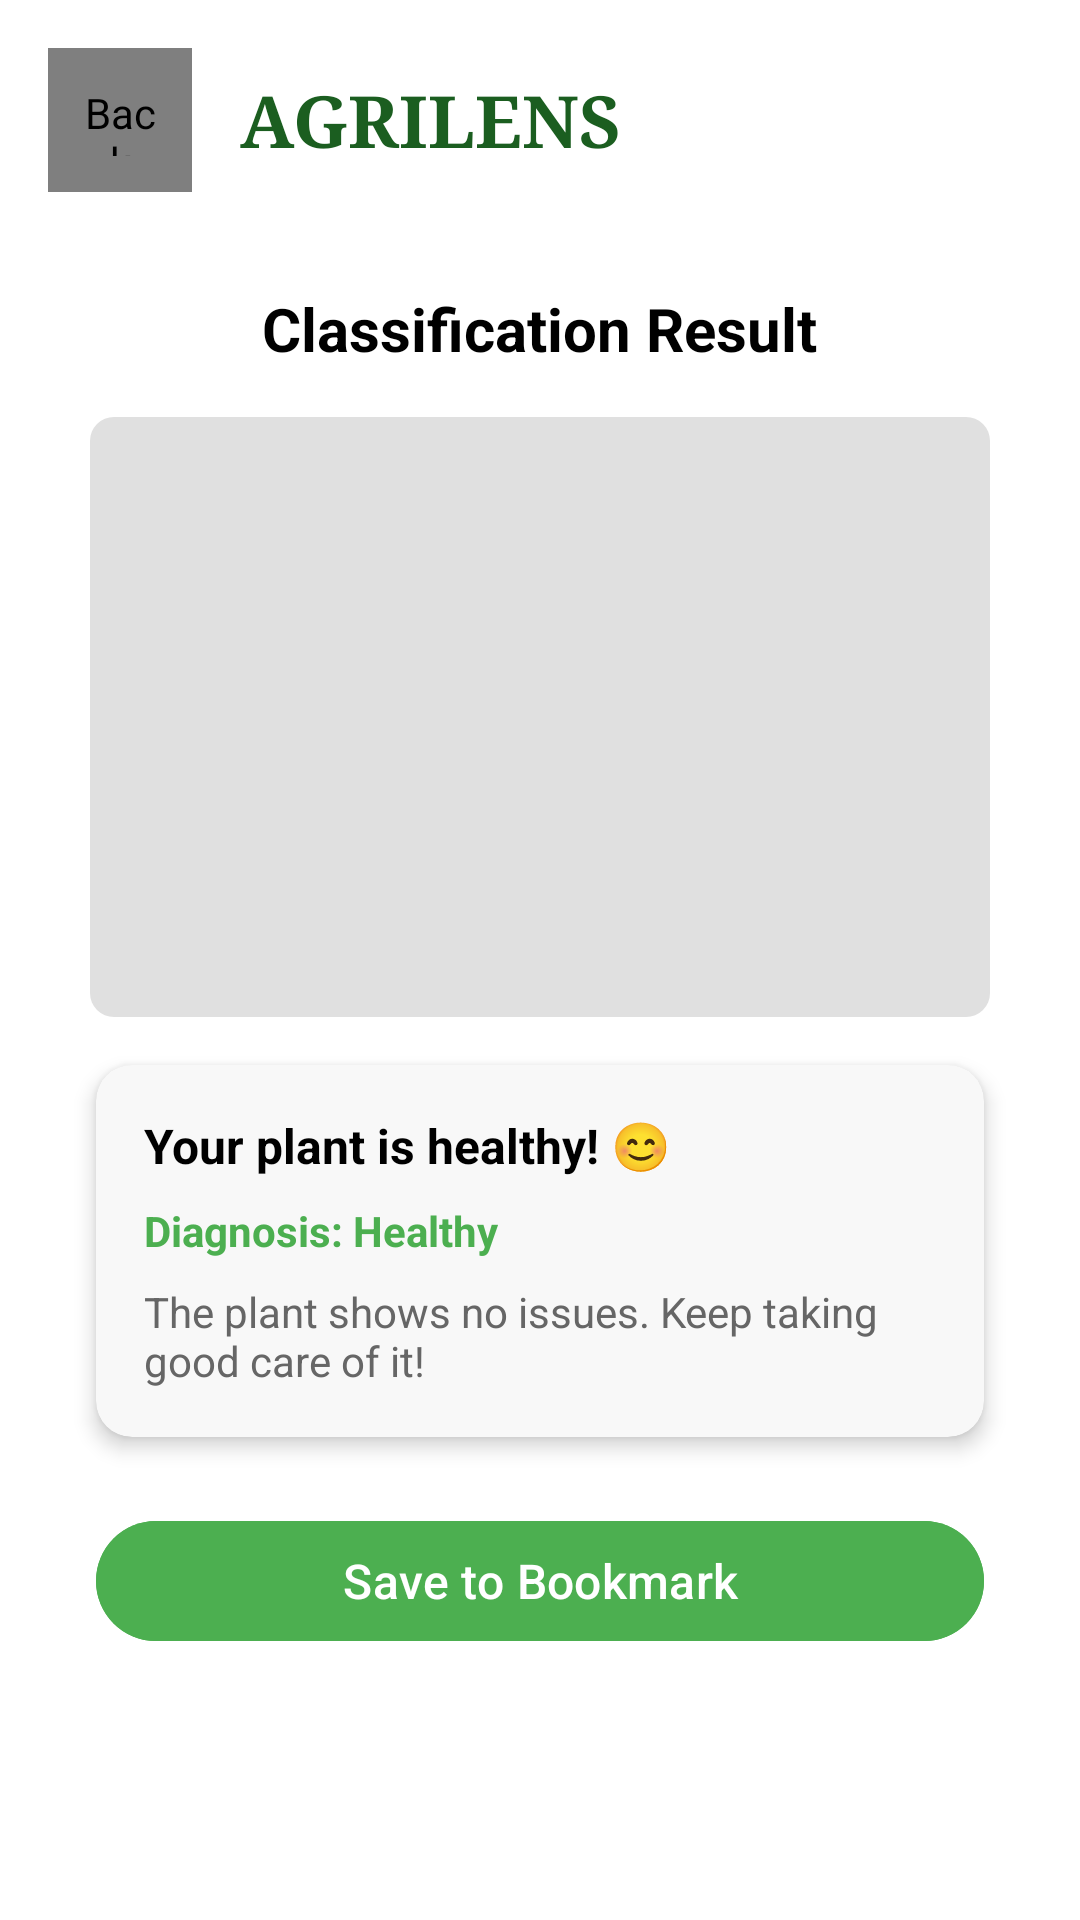

Produce the Android XML layout that renders to this screen, including the resource entries it uses.
<!-- AndroidManifest.xml: application theme Theme.Capstone -->
<!-- res/layout/fragment_result.xml -->
<?xml version="1.0" encoding="utf-8"?>
<RelativeLayout
    xmlns:android="http://schemas.android.com/apk/res/android"
    xmlns:app="http://schemas.android.com/apk/res-auto"
    android:layout_width="match_parent"
    android:layout_height="match_parent"
    android:background="#FFFFFF">

    
    <LinearLayout
        android:id="@+id/header_container"
        android:layout_width="match_parent"
        android:layout_height="wrap_content"
        android:orientation="horizontal"
        android:padding="16dp"
        android:gravity="center_vertical">

        
        <com.example.capstone.BackButtonView
            android:id="@+id/btn_back"
            android:layout_width="48dp"
            android:layout_height="48dp"
            android:padding="12dp"
            android:src="@drawable/ic_arrow_back"
            android:background="?attr/selectableItemBackgroundBorderless"
            android:contentDescription="Back" />

        
        <TextView
            android:id="@+id/tv_app_title"
            android:layout_width="wrap_content"
            android:layout_height="wrap_content"
            android:layout_gravity="center"
            android:layout_marginStart="16dp"
            android:fontFamily="serif"
            android:text="AGRILENS"
            android:textColor="#1B5E20"
            android:textSize="24sp"
            android:textStyle="bold" />
    </LinearLayout>

    
    <TextView
        android:id="@+id/tv_page_title"
        android:layout_width="wrap_content"
        android:layout_height="wrap_content"
        android:layout_below="@id/header_container"
        android:layout_centerHorizontal="true"
        android:layout_marginTop="16dp"
        android:text="Classification Result"
        android:textSize="20sp"
        android:textStyle="bold"
        android:textColor="#000000" />

    
    <ImageView
        android:id="@+id/iv_scan_image"
        android:layout_width="300dp"
        android:layout_height="200dp"
        android:layout_below="@id/tv_page_title"
        android:layout_centerHorizontal="true"
        android:layout_marginTop="16dp"
        android:src="@drawable/ic_placeholder_image"
        android:scaleType="centerCrop"
        android:contentDescription="Scanned Plant Image" />

    
    <androidx.cardview.widget.CardView
        android:id="@+id/card_result"
        android:layout_width="match_parent"
        android:layout_height="wrap_content"
        android:layout_below="@id/iv_scan_image"
        android:layout_marginTop="16dp"
        android:layout_marginStart="32dp"
        android:layout_marginEnd="32dp"
        app:cardCornerRadius="12dp"
        app:cardElevation="4dp"
        app:cardBackgroundColor="#F8F8F8">

        <LinearLayout
            android:layout_width="match_parent"
            android:layout_height="wrap_content"
            android:orientation="vertical"
            android:padding="16dp">

            
            <TextView
                android:id="@+id/tv_result_title"
                android:layout_width="wrap_content"
                android:layout_height="wrap_content"
                android:text="Your plant is healthy! 😊"
                android:textSize="16sp"
                android:textColor="#000000"
                android:textStyle="bold" />

            
            <TextView
                android:id="@+id/tv_diagnosis"
                android:layout_width="wrap_content"
                android:layout_height="wrap_content"
                android:layout_marginTop="8dp"
                android:text="Diagnosis: Healthy"
                android:textSize="14sp"
                android:textColor="#4CAF50"
                android:textStyle="bold" />

            
            <TextView
                android:id="@+id/tv_result_description"
                android:layout_width="wrap_content"
                android:layout_height="wrap_content"
                android:layout_marginTop="8dp"
                android:text="The plant shows no issues. Keep taking good care of it!"
                android:textSize="14sp"
                android:textColor="#666666" />

        </LinearLayout>
    </androidx.cardview.widget.CardView>

    
    <com.google.android.material.button.MaterialButton
        android:id="@+id/btn_bookmark"
        android:layout_width="match_parent"
        android:layout_height="wrap_content"
        android:layout_below="@id/card_result"
        android:layout_marginTop="24dp"
        android:layout_marginStart="32dp"
        android:layout_marginEnd="32dp"
        android:backgroundTint="#4CAF50"
        android:text="Save to Bookmark"
        android:textColor="#FFFFFF"
        android:textSize="16sp"
        android:fontFamily="sans-serif-medium" />
</RelativeLayout>
<!-- resources referenced by this layout -->
<resources>
  <!-- drawable ic_placeholder_image (drawable) -->
  <?xml version="1.0" encoding="utf-8"?>
  <shape xmlns:android="http://schemas.android.com/apk/res/android">
      <solid android:color="#E0E0E0" />
      <size
          android:width="300dp"
          android:height="200dp" />
      <corners android:radius="8dp" />
  </shape>
  <style name="Theme.Capstone" parent="Base.Theme.Capstone" />
  <style name="Base.Theme.Capstone" parent="Theme.Material3.DayNight.NoActionBar">
          
          
      </style>
</resources>
